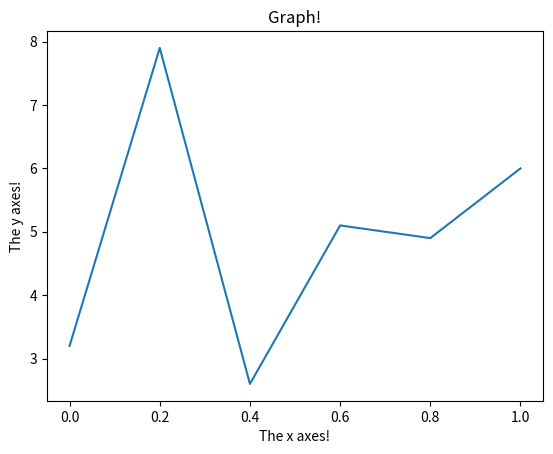

Python code for this plot:
import matplotlib.pyplot as plt
import numpy as np


'''Hello'''
def plot_values(xs, ys):
    axes = plt.axes()
    axes.plot(xs, ys)
    axes.set_title('Graph!')
    axes.set_xlabel('The x axes!')
    axes.set_ylabel('The y axes!')


    plt.show()

plot_values([0.0, 0.2, 0.4, 0.6, 0.8, 1.0], [3.2, 7.9, 2.6, 5.1, 4.9, 6.0])